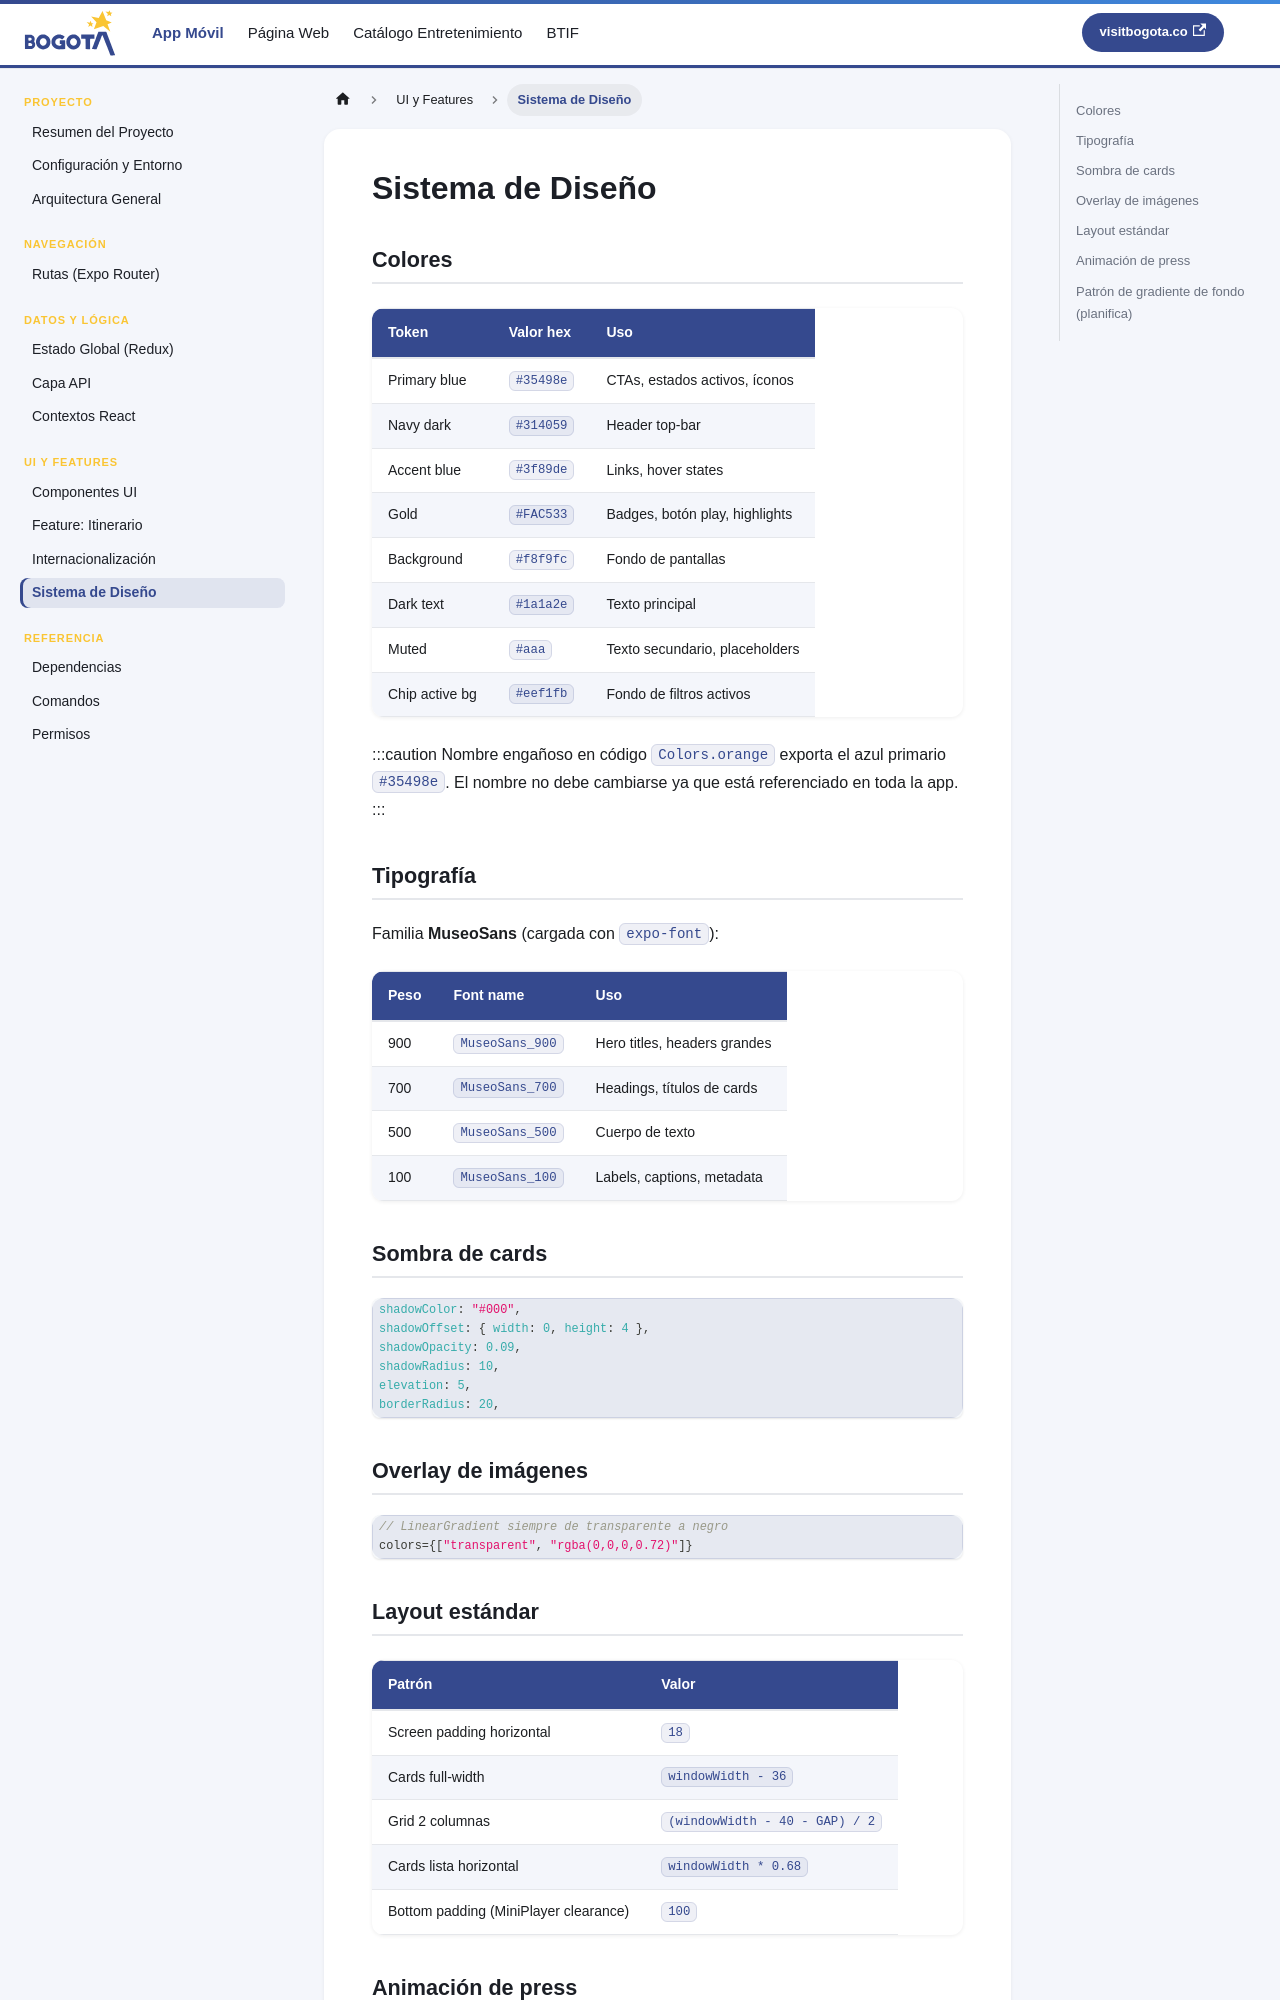

repository: bogotadctravel/devdocs-visitbogota · page: design-system.html · generator: docusaurus

---
id: design-system
title: Sistema de Diseño
sidebar_position: 11
---

# Sistema de Diseño

## Colores

| Token | Valor hex | Uso |
|---|---|---|
| Primary blue | `#35498e` | CTAs, estados activos, íconos |
| Navy dark | `#314059` | Header top-bar |
| Accent blue | `#3f89de` | Links, hover states |
| Gold | `#FAC533` | Badges, botón play, highlights |
| Background | `#f8f9fc` | Fondo de pantallas |
| Dark text | `#1a1a2e` | Texto principal |
| Muted | `#aaa` | Texto secundario, placeholders |
| Chip active bg | `#eef1fb` | Fondo de filtros activos |

:::caution Nombre engañoso en código
`Colors.orange` exporta el azul primario `#35498e`. El nombre no debe cambiarse ya que está referenciado en toda la app.
:::

## Tipografía

Familia **MuseoSans** (cargada con `expo-font`):

| Peso | Font name | Uso |
|---|---|---|
| 900 | `MuseoSans_900` | Hero titles, headers grandes |
| 700 | `MuseoSans_700` | Headings, títulos de cards |
| 500 | `MuseoSans_500` | Cuerpo de texto |
| 100 | `MuseoSans_100` | Labels, captions, metadata |

## Sombra de cards

```js
shadowColor: "#000",
shadowOffset: { width: 0, height: 4 },
shadowOpacity: 0.09,
shadowRadius: 10,
elevation: 5,
borderRadius: 20,
```

## Overlay de imágenes

```js
// LinearGradient siempre de transparente a negro
colors={["transparent", "rgba(0,0,0,0.72)"]}
```
